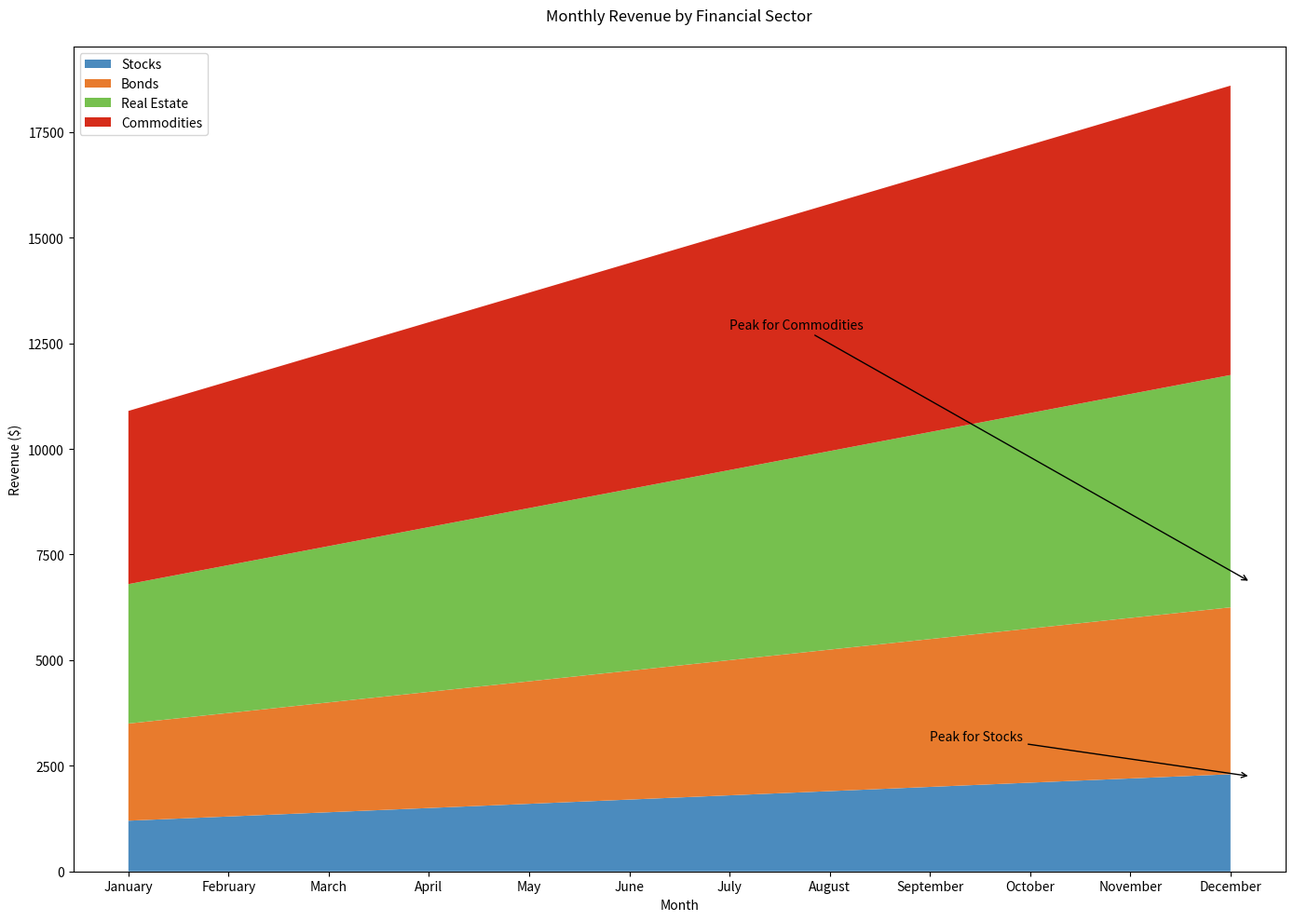

This chart was generated by the following Python code:

import numpy as np
import pandas as pd
import seaborn as sns
import matplotlib.pyplot as plt

# Data
data = {
    'Month': ['January', 'February', 'March', 'April', 'May', 'June', 
              'July', 'August', 'September', 'October', 'November', 'December'],
    'Stocks': [1200, 1300, 1400, 1500, 1600, 1700, 1800, 1900, 2000, 2100, 2200, 2300],
    'Bonds': [1100, 1150, 1200, 1250, 1300, 1350, 1400, 1450, 1500, 1550, 1600, 1650],
    'Real Estate': [1000, 1050, 1100, 1150, 1200, 1250, 1300, 1350, 1400, 1450, 1500, 1550],
    'Commodities': [800, 850, 900, 950, 1000, 1050, 1100, 1150, 1200, 1250, 1300, 1350]
}

df = pd.DataFrame(data)
df.set_index('Month', inplace=True)

# Cumulative data for stacked area chart
cumulative = df.cumsum(axis=1)

# Plotting
plt.figure(figsize=(14, 10))
pal = ['#4b8bbe', '#e87b2d', '#76c04e', '#d62c1a']
plt.stackplot(cumulative.index, cumulative['Stocks'], cumulative['Bonds'],
              cumulative['Real Estate'], cumulative['Commodities'], labels=cumulative.columns, colors=pal)
plt.legend(loc='upper left')
plt.title('Monthly Revenue by Financial Sector', pad=20)
plt.xlabel('Month')
plt.ylabel('Revenue ($)')
plt.annotate('Peak for Stocks', xy=(11.2, cumulative.loc['December', 'Stocks'] - 50),
             xytext=(8, cumulative.loc['December', 'Stocks'] + 800),
             arrowprops=dict(facecolor='black', arrowstyle="->", connectionstyle="arc3"))
plt.annotate('Peak for Commodities', xy=(11.2, cumulative.loc['December', 'Commodities']),
             xytext=(6, cumulative.loc['December', 'Commodities'] + cumulative.loc['December', 'Real Estate'] + 500),
             arrowprops=dict(facecolor='black', arrowstyle="->", connectionstyle="arc3"))
plt.tight_layout()
plt.show()
